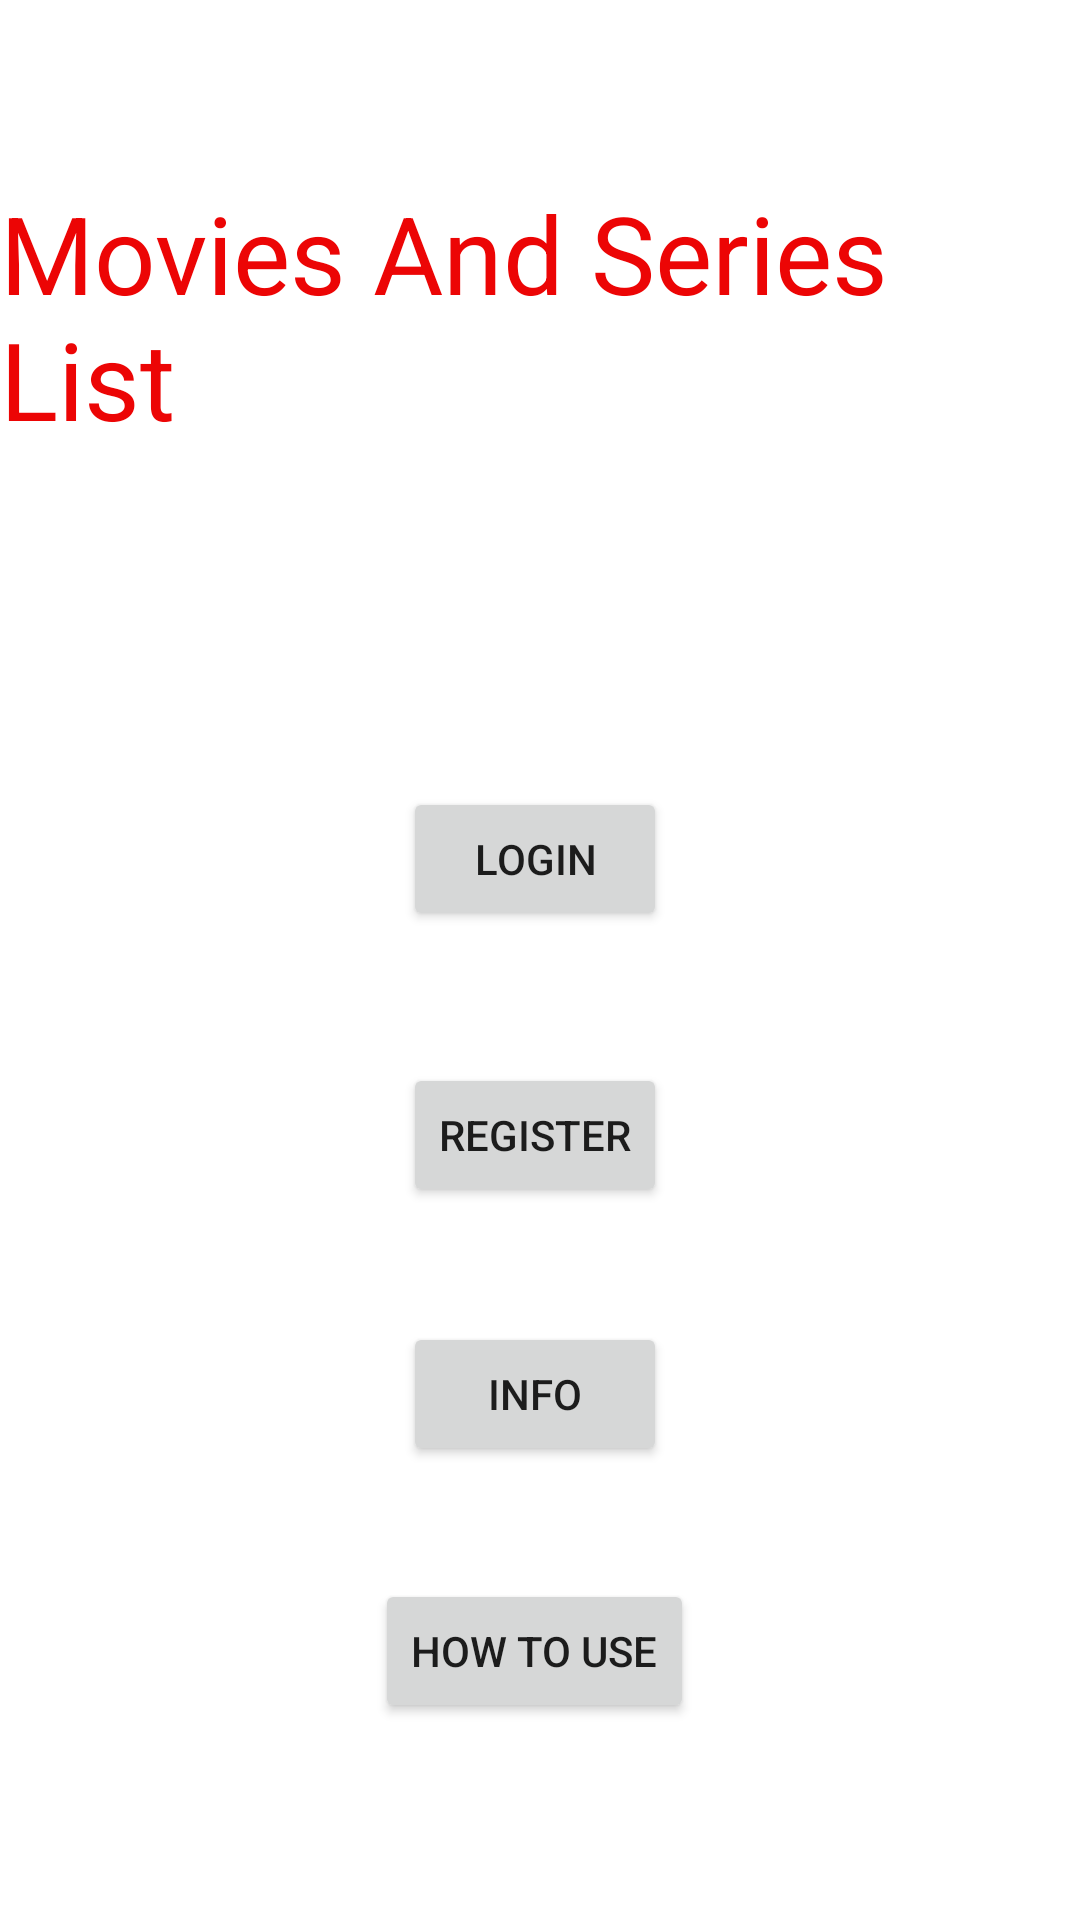

Reconstruct the res/layout file that produces this screen, plus the resources it refers to.
<!-- AndroidManifest.xml: application theme Theme.MoviesAndTVSeriesManagement -->
<!-- res/layout/activity_main.xml -->
<?xml version="1.0" encoding="utf-8"?>
<androidx.constraintlayout.widget.ConstraintLayout xmlns:android="http://schemas.android.com/apk/res/android"
    xmlns:app="http://schemas.android.com/apk/res-auto"
    xmlns:tools="http://schemas.android.com/tools"
    android:layout_width="match_parent"
    android:layout_height="match_parent"
    tools:context=".MainActivity">

    <TextView
        android:id="@+id/textView"
        android:layout_width="wrap_content"
        android:layout_height="wrap_content"
        android:layout_marginTop="60dp"
        android:text="Movies And Series List"
        android:textColor="#EC0505"
        android:textSize="36sp"
        app:layout_constraintEnd_toEndOf="parent"
        app:layout_constraintHorizontal_bias="0.533"
        app:layout_constraintStart_toStartOf="parent"
        app:layout_constraintTop_toTopOf="parent" />

    <Button
        android:id="@+id/button"
        android:layout_width="wrap_content"
        android:layout_height="wrap_content"
        android:layout_marginTop="112dp"
        android:onClick="passToLogin"
        android:text="Login"
        app:layout_constraintEnd_toEndOf="@+id/textView"
        app:layout_constraintHorizontal_bias="0.494"
        app:layout_constraintStart_toStartOf="@+id/textView"
        app:layout_constraintTop_toBottomOf="@+id/textView" />

    <Button
        android:id="@+id/button2"
        android:layout_width="wrap_content"
        android:layout_height="wrap_content"
        android:layout_marginTop="44dp"
        android:onClick="passToRegister"
        android:text="Register"
        app:layout_constraintEnd_toEndOf="@+id/button"
        app:layout_constraintHorizontal_bias="0.529"
        app:layout_constraintStart_toStartOf="@+id/button"
        app:layout_constraintTop_toBottomOf="@+id/button" />

    <Button
        android:id="@+id/button3"
        android:layout_width="wrap_content"
        android:layout_height="wrap_content"
        android:layout_marginTop="30dp"
        android:onClick="passToInfo"
        android:text="Info"
        app:layout_constraintBottom_toBottomOf="parent"
        app:layout_constraintEnd_toEndOf="@+id/button2"
        app:layout_constraintHorizontal_bias="0.529"
        app:layout_constraintStart_toStartOf="@+id/button2"
        app:layout_constraintTop_toBottomOf="@+id/button2"
        app:layout_constraintVertical_bias="0.053" />

    <Button
        android:id="@+id/button4"
        android:layout_width="wrap_content"
        android:layout_height="wrap_content"
        android:layout_marginTop="30dp"
        android:onClick="passToHowToUse"
        android:text="How To Use"
        app:layout_constraintBottom_toBottomOf="parent"
        app:layout_constraintEnd_toEndOf="@+id/button3"
        app:layout_constraintHorizontal_bias="0.526"
        app:layout_constraintStart_toStartOf="@+id/button3"
        app:layout_constraintTop_toBottomOf="@+id/button3"
        app:layout_constraintVertical_bias="0.105" />

</androidx.constraintlayout.widget.ConstraintLayout>
<!-- resources referenced by this layout -->
<resources>
  <style name="Theme.MoviesAndTVSeriesManagement" parent="Theme.MaterialComponents.DayNight.DarkActionBar">
          
          <item name="colorPrimary">@color/purple_500</item>
          <item name="colorPrimaryVariant">@color/purple_700</item>
          <item name="colorOnPrimary">@color/white</item>
          
          <item name="colorSecondary">@color/teal_200</item>
          <item name="colorSecondaryVariant">@color/teal_700</item>
          <item name="colorOnSecondary">@color/black</item>
          
          <item name="android:statusBarColor" tools:targetApi="l">?attr/colorPrimaryVariant</item>
          
      </style>
  <!-- not gathered from this repository: default colours our renderer supplied (Android Studio template values) -->
  <color name="purple_500">#FF6200EE</color>
  <color name="purple_700">#FF3700B3</color>
  <color name="teal_200">#FF03DAC5</color>
  <color name="teal_700">#FF018786</color>
  <color name="black">#FF000000</color>
  <color name="white">#FFFFFFFF</color>
</resources>
